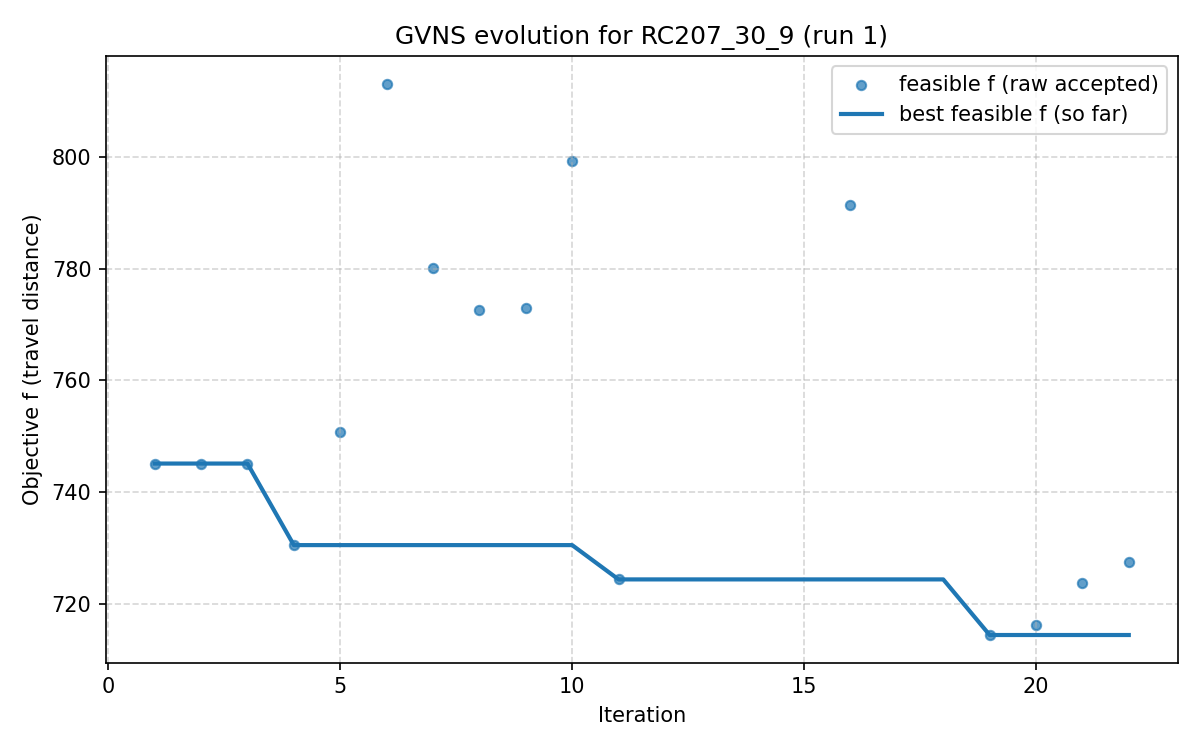

Values plotted in this chart, from the file beside it:
iter, F, f, PenT, PenH, PenS, elapsed
1, 745.1, 745.1, 0.0, 0.0, 0, 9.5367431640625e-07
2, 745.1, 745.1, 0.0, 0.0, 0, 36.28
3, 745.1, 745.1, 0.0, 0.0, 0, 44.76
4, 730.5, 730.5, 0.0, 0.0, 0, 62.56
5, 750.7, 750.7, 0.0, 0.0, 0, 84.57
6, 813.1, 813.1, 0.0, 0.0, 0, 110.1
7, 780.1, 780.1, 0.0, 0.0, 0, 127.7
8, 772.7, 772.7, 0.0, 0.0, 0, 151.1
9, 772.9, 772.9, 0.0, 0.0, 0, 162.9
10, 799.3, 799.3, 0.0, 0.0, 0, 191.6
11, 724.4, 724.4, 0.0, 0.0, 0, 218
12, 778.4, 741.8, 232.8, 0.0, 0, 250.4
13, 782, 741.8, 232.8, 0.0, 0, 256.3
14, 786, 741.8, 232.8, 0.0, 0, 261.3
15, 790.5, 741.8, 232.8, 0.0, 0, 285.4
16, 791.4, 791.4, 0.0, 0.0, 0, 289.2
17, 760.7, 712.6, 232.8, 0.0, 0, 315.8
18, 778.5, 725.6, 232.8, 0.0, 0, 338.1
19, 714.5, 714.5, 0.0, 0.0, 0, 360.8
20, 716.3, 716.3, 0.0, 0.0, 0, 386
21, 723.8, 723.8, 0.0, 0.0, 0, 429.6
22, 727.4, 727.4, 0.0, 0.0, 0, 488.4
